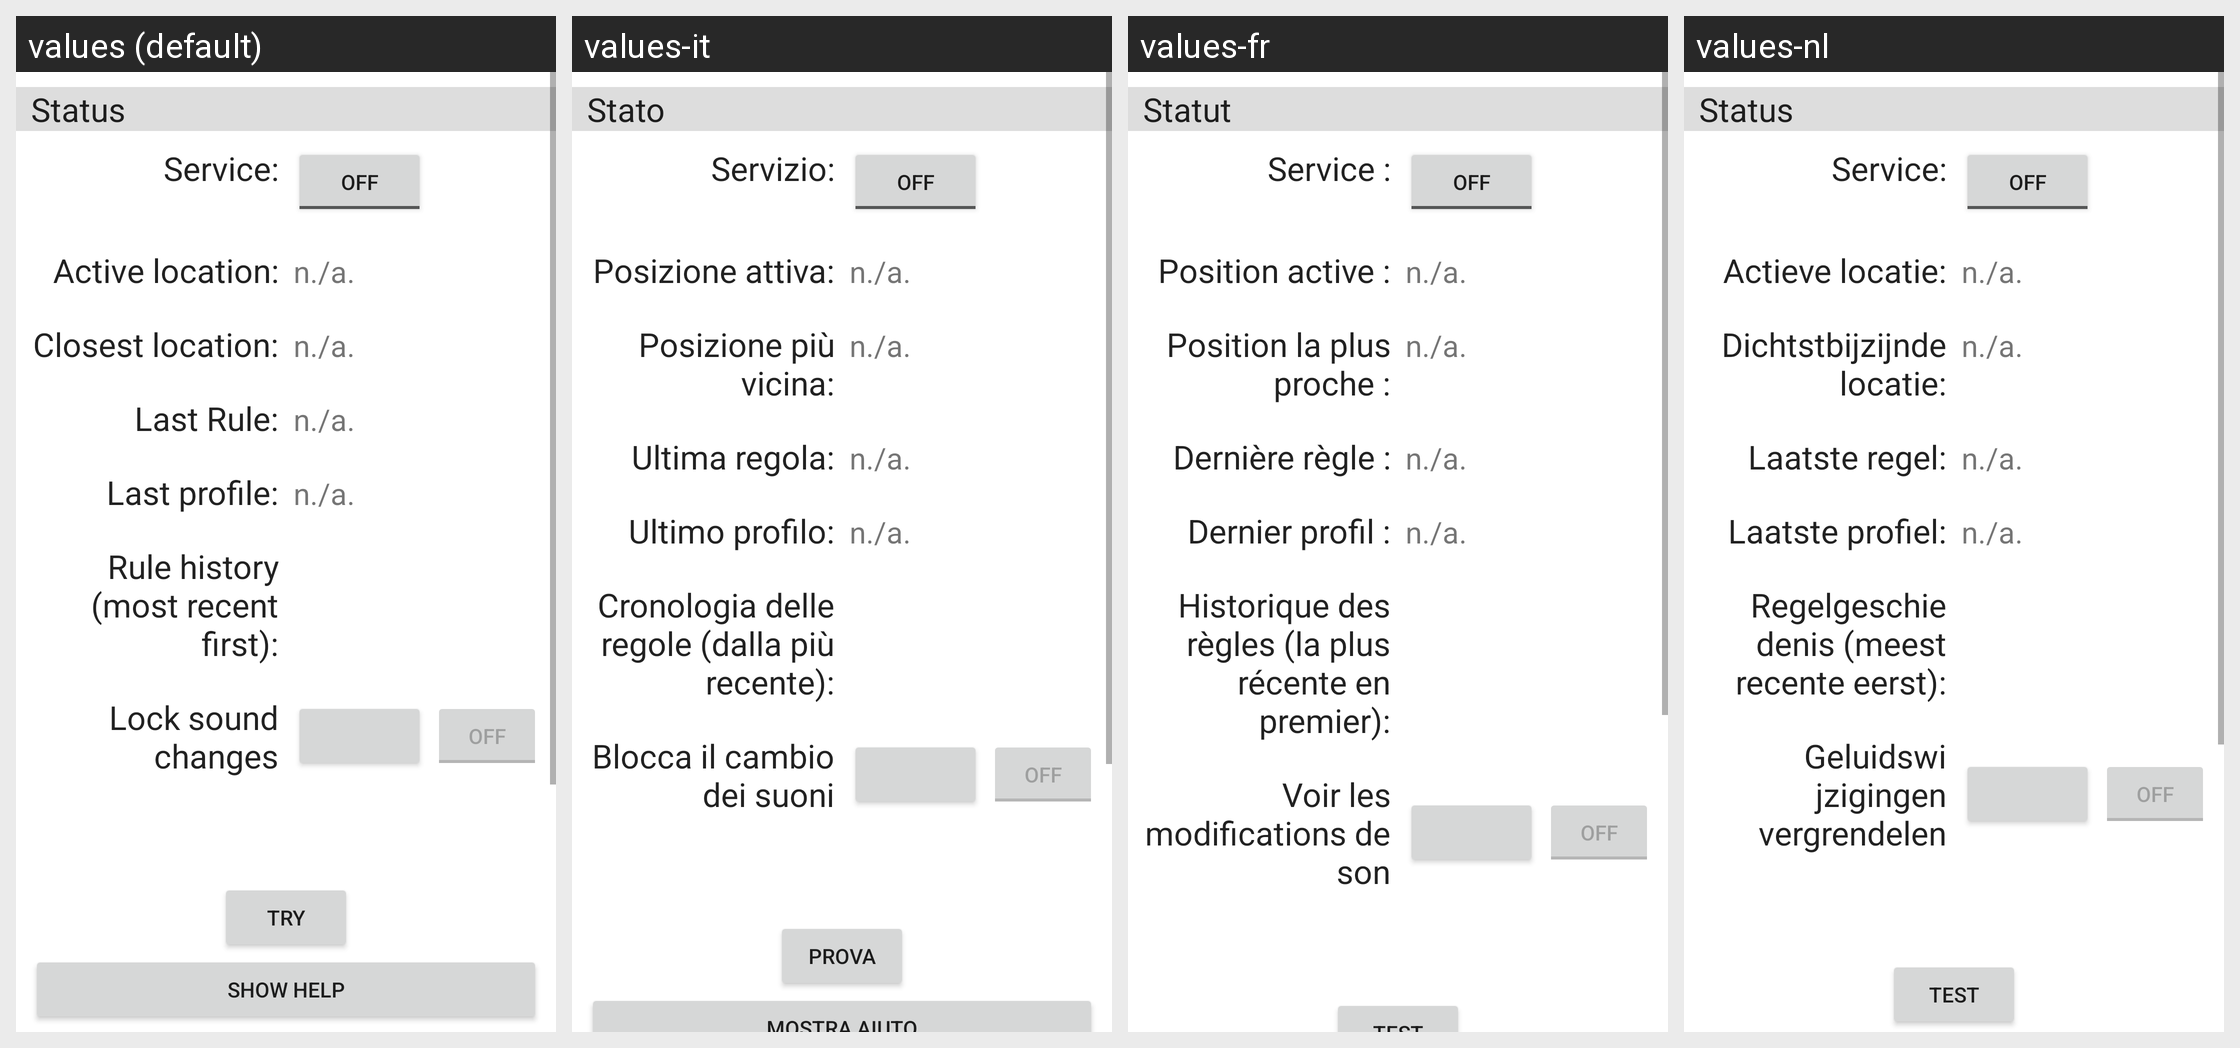

The Android screen above is rendered under several locales of the same app. Produce the string resources it draws, with the default and per-locale values.
Android screen res/layout/main_overview_layout.xml rendered under 4 locales, left to right: values (default), values-it, values-fr, values-nl. Device: Nexus 5 (rendered at 1080×1920; each locale shown at half size, 540×960, under a caption strip naming it); theme Theme.MaterialComponents.DayNight.NoActionBar.
Other locales in the repository, not shown: values-de, values-es, values-pl, values-ru, values-ru-rRU, values-zh-rCN.
Strings drawn on this screen, with the default value and each locale's value (text and hints the layout hard-codes, and strings that could not be matched under every locale, appear in the picture but are not listed):

status
  values: Status
  values-it: Stato
  values-fr: Statut
  values-nl: Status

service
  values: Service:
  values-it: Servizio:
  values-fr: Service :
  values-nl: Service:

activePoi
  values: Active location:
  values-it: Posizione attiva:
  values-fr: Position active :
  values-nl: Actieve locatie:

closestPoi
  values: Closest location:
  values-it: Posizione più vicina:
  values-fr: Position la plus proche :
  values-nl: Dichtstbijzijnde locatie:

lastRule
  values: Last Rule:
  values-it: Ultima regola:
  values-fr: Dernière règle :
  values-nl: Laatste regel:

lastProfile
  values: Last profile:
  values-it: Ultimo profilo:
  values-fr: Dernier profil :
  values-nl: Laatste profiel:

ruleHistory
  values: Rule history (most recent first):
  values-it: Cronologia delle regole (dalla più recente):
  values-fr: Historique des règles (la plus récente en premier):
  values-nl: Regelgeschiedenis (meest recente eerst):

lockSoundChanges
  values: Lock sound changes
  values-it: Blocca il cambio dei suoni
  values-fr: Voir les modifications de son
  values-nl: Geluidswijzigingen vergrendelen
